Image classification data set "splits" (adityamathur06/SentryGlide on GitHub). Class labels (10): body tissue or organ, gauze, glass equipment packaging, metal equipment packaging, organic waste, paper equipment packaging, plastic equipment packaging, syringe, syringe needle, tweezers.

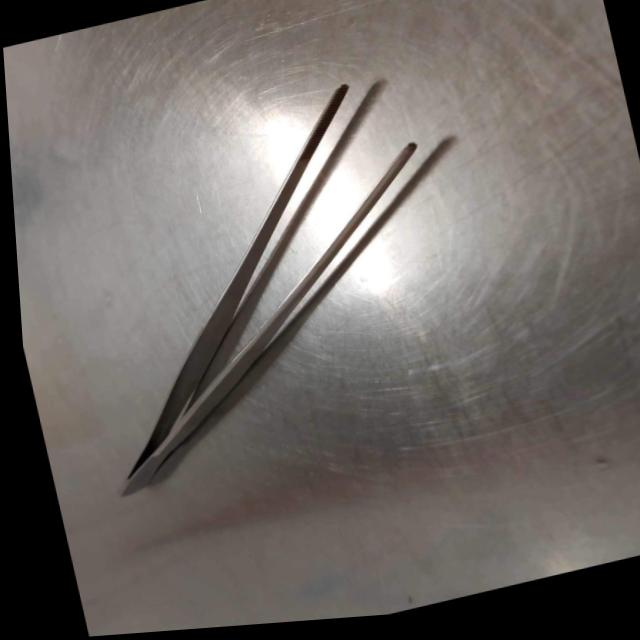
Label: tweezers

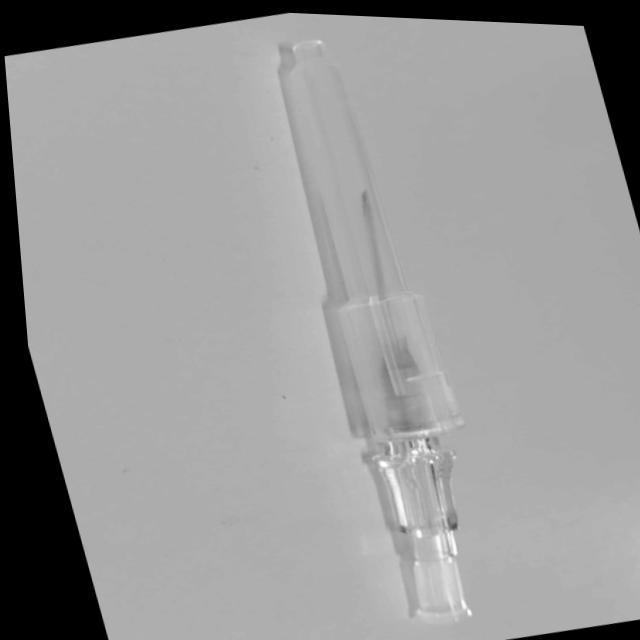
Label: syringe needle

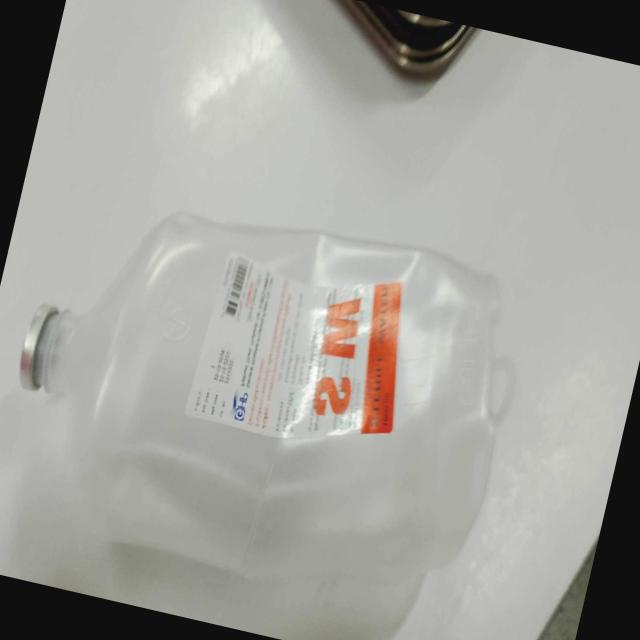
Label: plastic equipment packaging

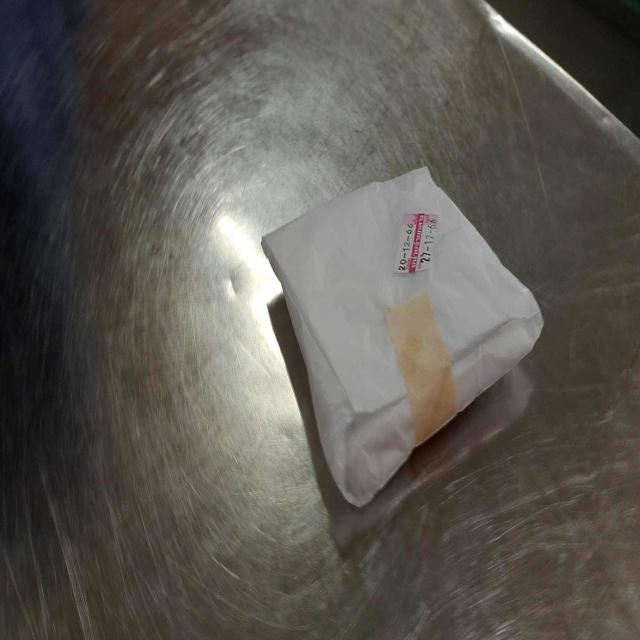
Label: paper equipment packaging

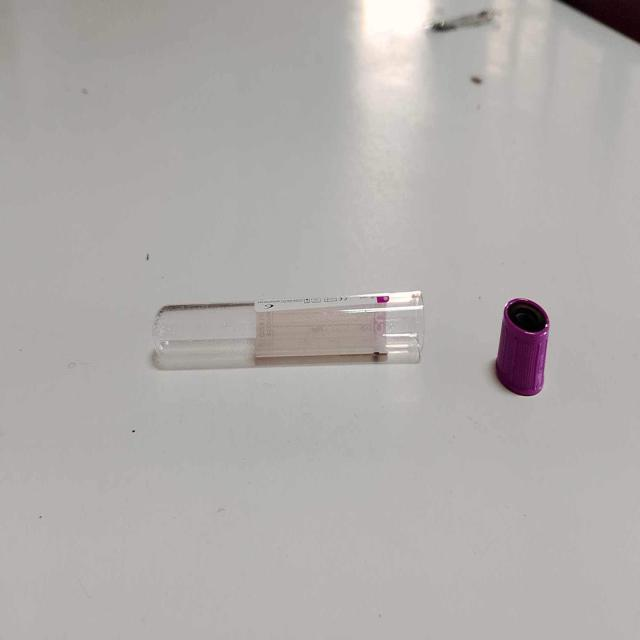
Label: glass equipment packaging

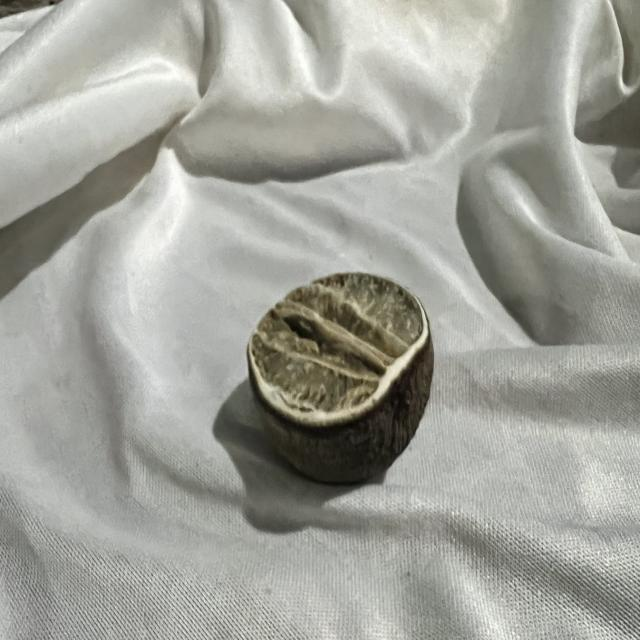
Label: organic waste
